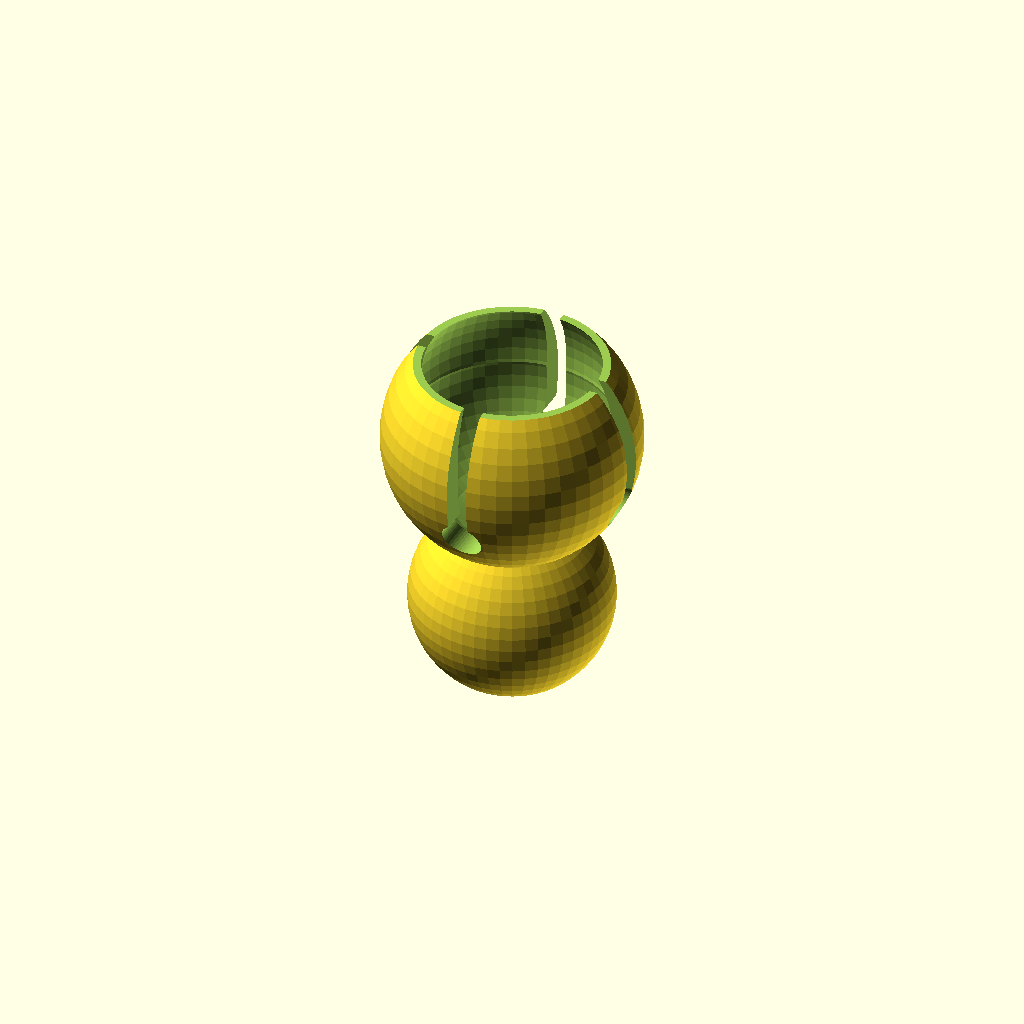
Cell 1 — every parameter at its default value.
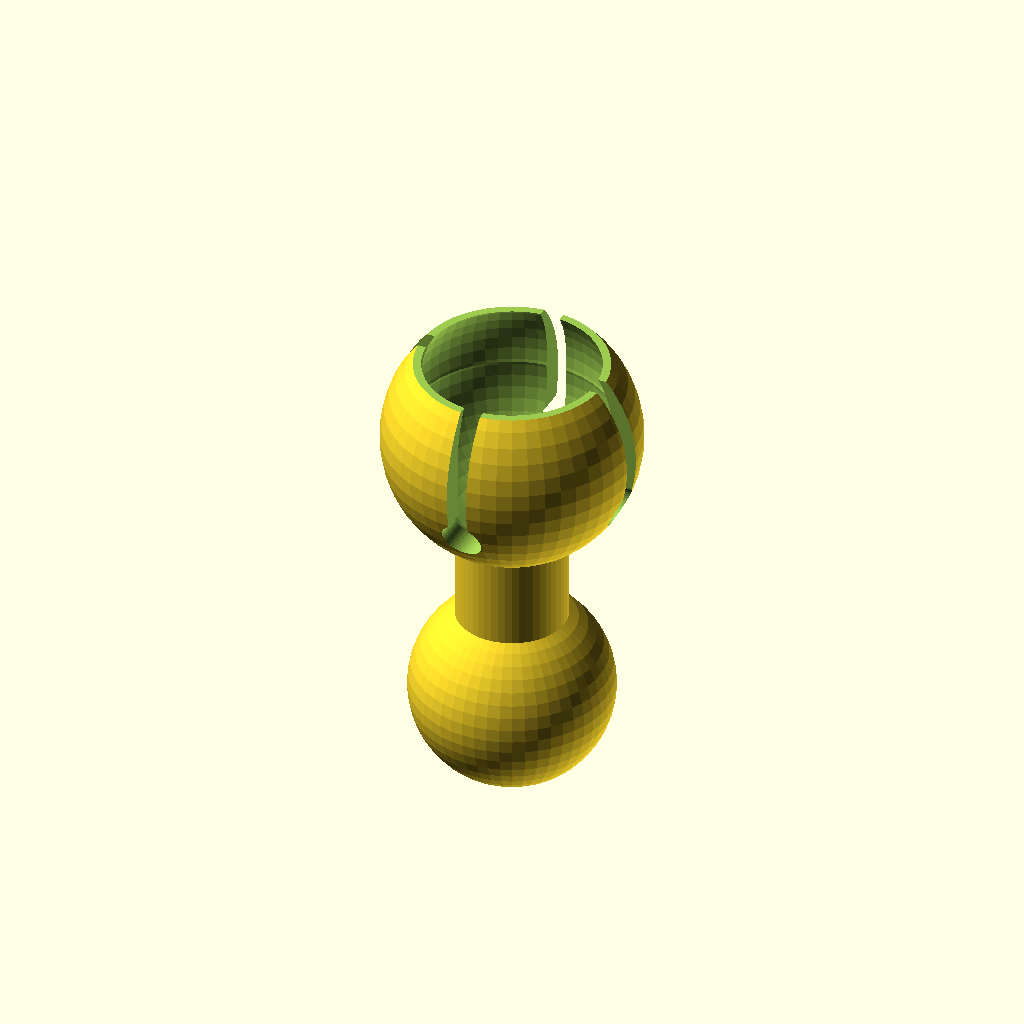
Cell 2: the same model with spheres_distance = 5.
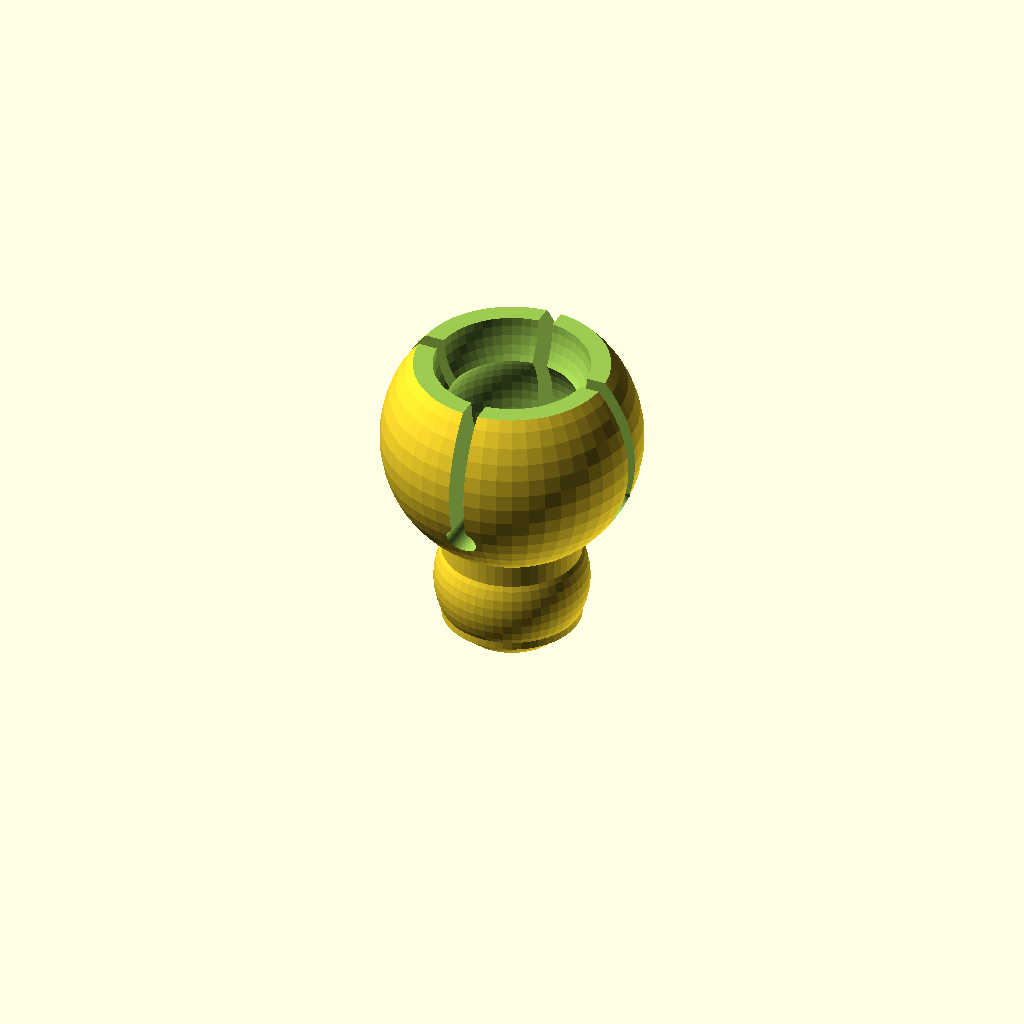
Cell 3: wall_thickness = 2.4 (everything else at default).
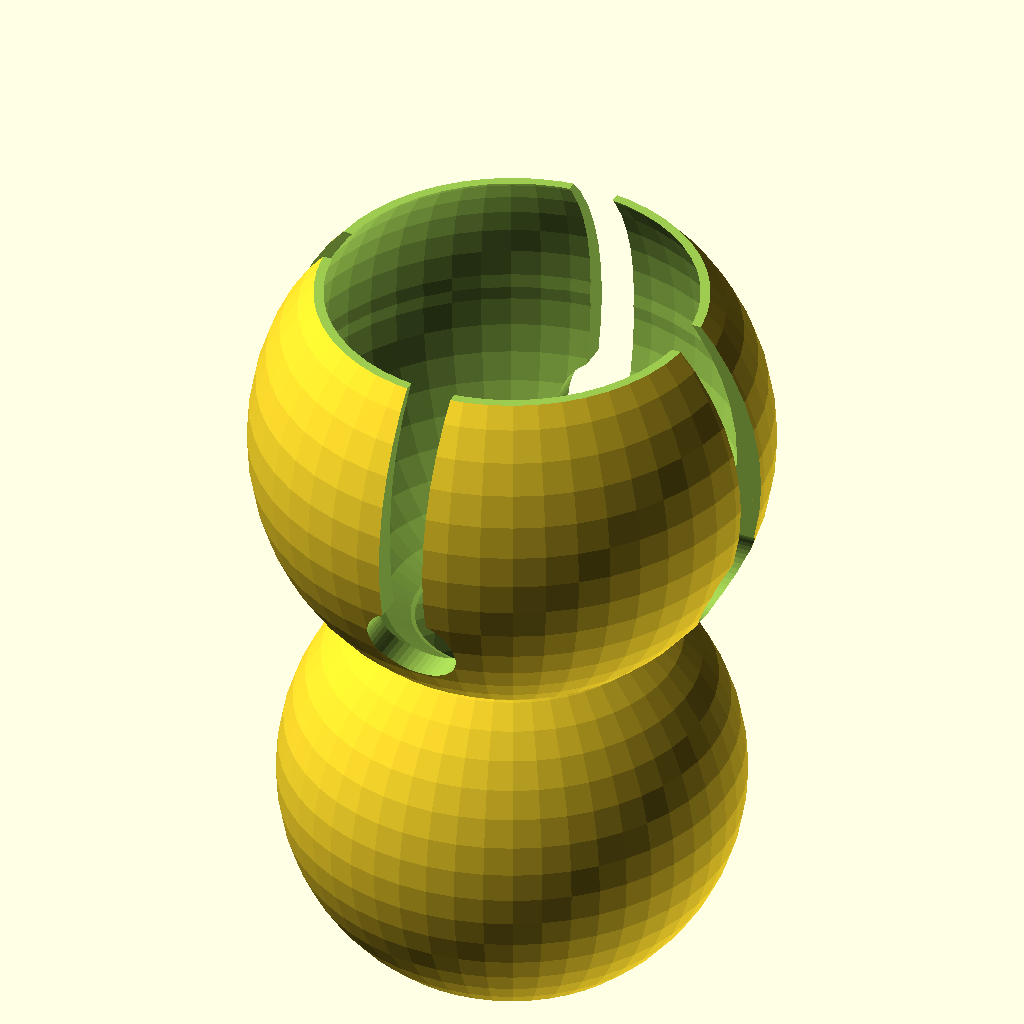
Cell 4 — big_sphere_diameter set to 24, the other parameters unchanged.
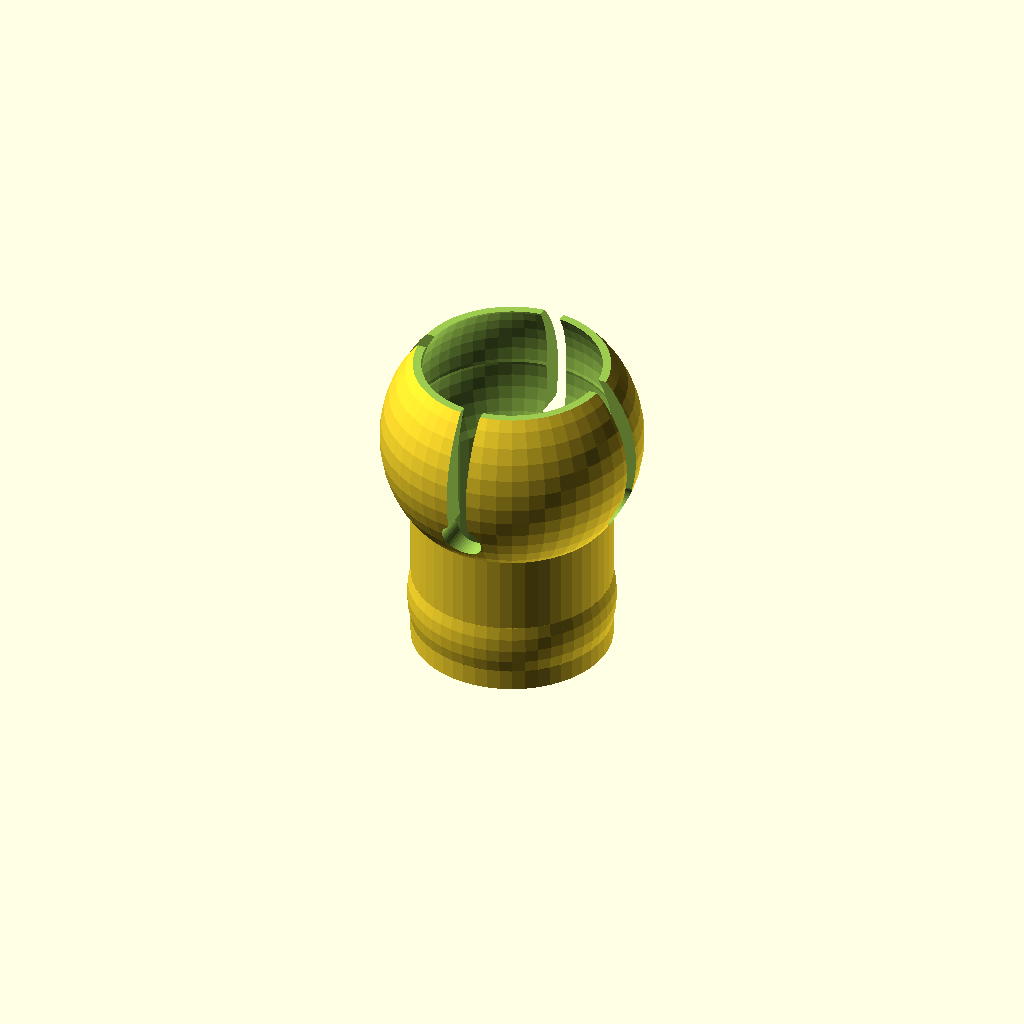
Cell 5: tube_inner_diameter = 8 (everything else at default).
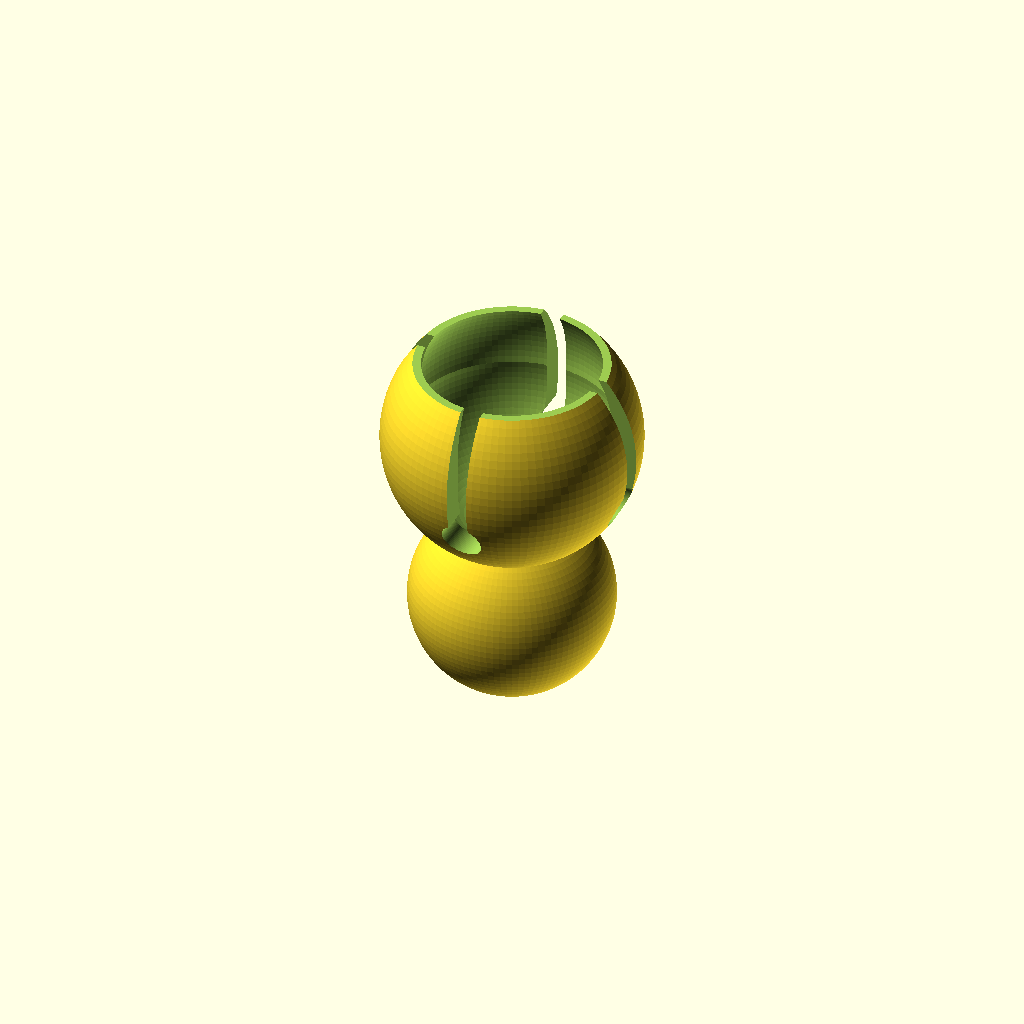
Cell 6: model_resolution = 100 (everything else at default).
One fixed orthographic camera (rotation 55°, 0°, 25°; colour scheme Cornfield) for every cell.
Source of the model, inputs/thingiverse/files/thing-889439/ball-joint.scad:

// the model's wall thickness (in mm)
wall_thickness = 1.2;
// the bigger sphere's diameter (in mm)
big_sphere_diameter = 12;
// the model's inner minimum radius (in mm)
tube_inner_diameter = 4;
// distance of the two spheres
spheres_distance = 0; // [-2:0.1:5]
// the model's resolution
model_resolution = 50;


ball_joint(
    wall_th=wall_thickness,
    big_dia=big_sphere_diameter,
    balls_dis=spheres_distance,
    tube_inner_dia=tube_inner_diameter,
    resolution=model_resolution);


// Hack a ball joint based on all parameters
// undef default values will be calculated/set automatically
module ball_joint(
  wall_th = 1.2,            // the joint's wall thickness (mm)
  big_dia = 12,             // big ball diameter (mm)
  small_ball_tol = undef,   // factor reducing small ball diameter to create tolerance (%)
  balls_dis = 0,            // small and big balls distance (mm)
  tube_inner_dia = 4,       // model's tube inner minimum diameter (mm)
  big_cut = 0.17,           // cut x% off the big ball
  small_cut = 0.1,          // cut x% off the small ball
  flex_h = 0.7,             // height of big ball cut to make it flexible (%)
  resolution = 50) {

    // Calculate/set all undef and further values:
    big_rad   = big_dia/2;
    small_dia = big_dia - 2*wall_th;
    small_rad = small_dia/2;
    small_ball_tol = (small_ball_tol == undef) ? 0.99 : small_ball_tol;
      
    balls_dis = (small_rad+big_rad)*0.8 + balls_dis;
    tube_inner_rad = tube_inner_dia / 2;
    tube_outer_rad = tube_inner_rad + wall_th/2;
      
    flex_w = small_dia/10;       // width of big ball cut to make it flexible (mm)
    flex_circle_dia = flex_w*2;  // big ball cut circle (mm)
      
    difference() {
        union() {
            sphere(r=big_rad, $fn=resolution);
            translate([0, 0, -balls_dis])
                sphere(r=small_rad*small_ball_tol, $fn=resolution);
            // add connecting tube:
            translate([0, 0, -big_rad])
                cylinder(h=small_dia, r=tube_outer_rad, $fn=resolution, center=true);
        }

        // cut off top and bottom end:
        translate([0, 0, big_rad])
            cube([big_dia, big_dia, (big_dia * big_cut) * 2], center=true);
        translate([0, 0, -(balls_dis + small_rad*small_ball_tol)])
            cube([small_dia, small_dia, (small_dia * small_cut) * 2], center=true);

        // subtract inner spheres (move second inner sphere a bit away from the big ball center to get thinner more flexible walls at the outer edge):
        sphere(r=small_rad, $fn=resolution);
        translate([0, 0, wall_th*big_dia/small_dia])
            sphere(r=small_rad, $fn=resolution);
        translate([0, 0, -balls_dis])
            sphere(r=small_rad*small_ball_tol - wall_th, $fn=resolution);

        // cut big ball along x-/y-axis:
        translate([0, 0, big_rad])
            cube([big_dia, flex_w, big_dia*flex_h*2], center=true);
        translate([0, 0, big_rad])
            rotate([0, 0, 90])
                cube([big_dia, flex_w, big_dia*flex_h*2], center=true);
        translate([0, 0, -big_dia*(flex_h-0.5)])
            rotate([90, 0, 0])
                cylinder(h=big_dia*2, r=flex_circle_dia/2, $fn=resolution, center=true);
        translate([0, 0, -big_dia*(flex_h-0.5)])
            rotate([90, 0, 90])
                cylinder(h=big_dia*2, r=flex_circle_dia/2, $fn=resolution, center=true);

        // subtract cable tube (from small ball):
        cylinder(h=big_dia+2*small_dia, r=tube_inner_rad, $fn=resolution, center=true);
    }
}
Parameter table extracted from the source (name, type, default, range or options):
wall_thickness: number, default 1.2
big_sphere_diameter: number, default 12
tube_inner_diameter: number, default 4
spheres_distance: number, default 0, range -2 to 5, step 0.1
model_resolution: number, default 50
